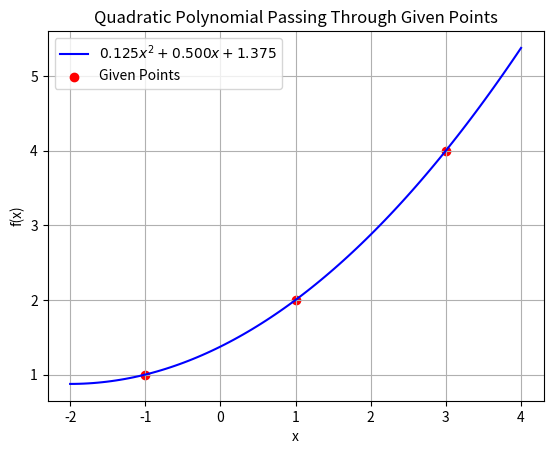

This chart was generated by the following Python code:
import numpy as np
import matplotlib.pyplot as plt

points = np.array([[-1, 1], [1, 2], [3, 4]])
# 先轉換係數 ax^2 + bx + c
A = np.array([[1, -1, 1],
            [1, 1, 1],
            [9, 3, 1]])
# y軸f(x)向量
B = np.array([1, 2, 4])

# Cramer's Rule
def solution1():
    # 計算A的行列式
    det_A = np.linalg.det(A)

    if det_A == 0:
        print("The determinant is zero, so the system has no unique solution.")
    else:
        # 取 A_a
        A_a = A.copy()
        A_a[:, 0] = B
        det_Aa = np.linalg.det(A_a)

        # A_b
        A_b = A.copy()
        A_b[:, 1] = B
        det_Ab = np.linalg.det(A_b)

        # A_c
        A_c = A.copy()
        A_c[:, 2] = B
        det_Ac = np.linalg.det(A_c)

        # using Cramer's Rule
        a = det_Aa / det_A
        b = det_Ab / det_A
        c = det_Ac / det_A

    # 印解
    print(f"Solution using Cramer's Rule:")
    print(f"a = {a:.3f}, b = {b:.3f}, c = {c:.3f}")
    return a,b,c
# AX=b => X = A^(-1)b
def solution2():
    # Inverse of A
    A_inv = np.linalg.inv(A)

    # Solve for X using X = A^(-1) * B
    X = np.dot(A_inv, B)  # or X = A_inv @ B

    # Extract coefficients
    a, b, c = X

    # Print results
    print(f"Solution using X = A^(-1)B:")
    print(f"a = {a:.3f}, b = {b:.3f}, c = {c:.3f}")

def drawPlot(a,b,c):
    # 制定 x,y 範圍
    x_values = np.linspace(-2, 4, 100)  # From -2 to 4
    y_values = a * x_values**2 + b * x_values + c  # Compute y values

    # 將多項式呈現
    plt.plot(x_values, y_values, label=f"${a:.3f}x^2 + {b:.3f}x + {c:.3f}$", color='b')

    #     
    plt.scatter(points[:, 0], points[:, 1], color='r', label="Given Points")
    # Labels and legend
    plt.xlabel("x")
    plt.ylabel("f(x)")
    plt.title("Quadratic Polynomial Passing Through Given Points")
    plt.legend()
    plt.grid()

    # Show
    plt.show()

a,b,c = solution1()
solution2()
drawPlot(a,b,c)